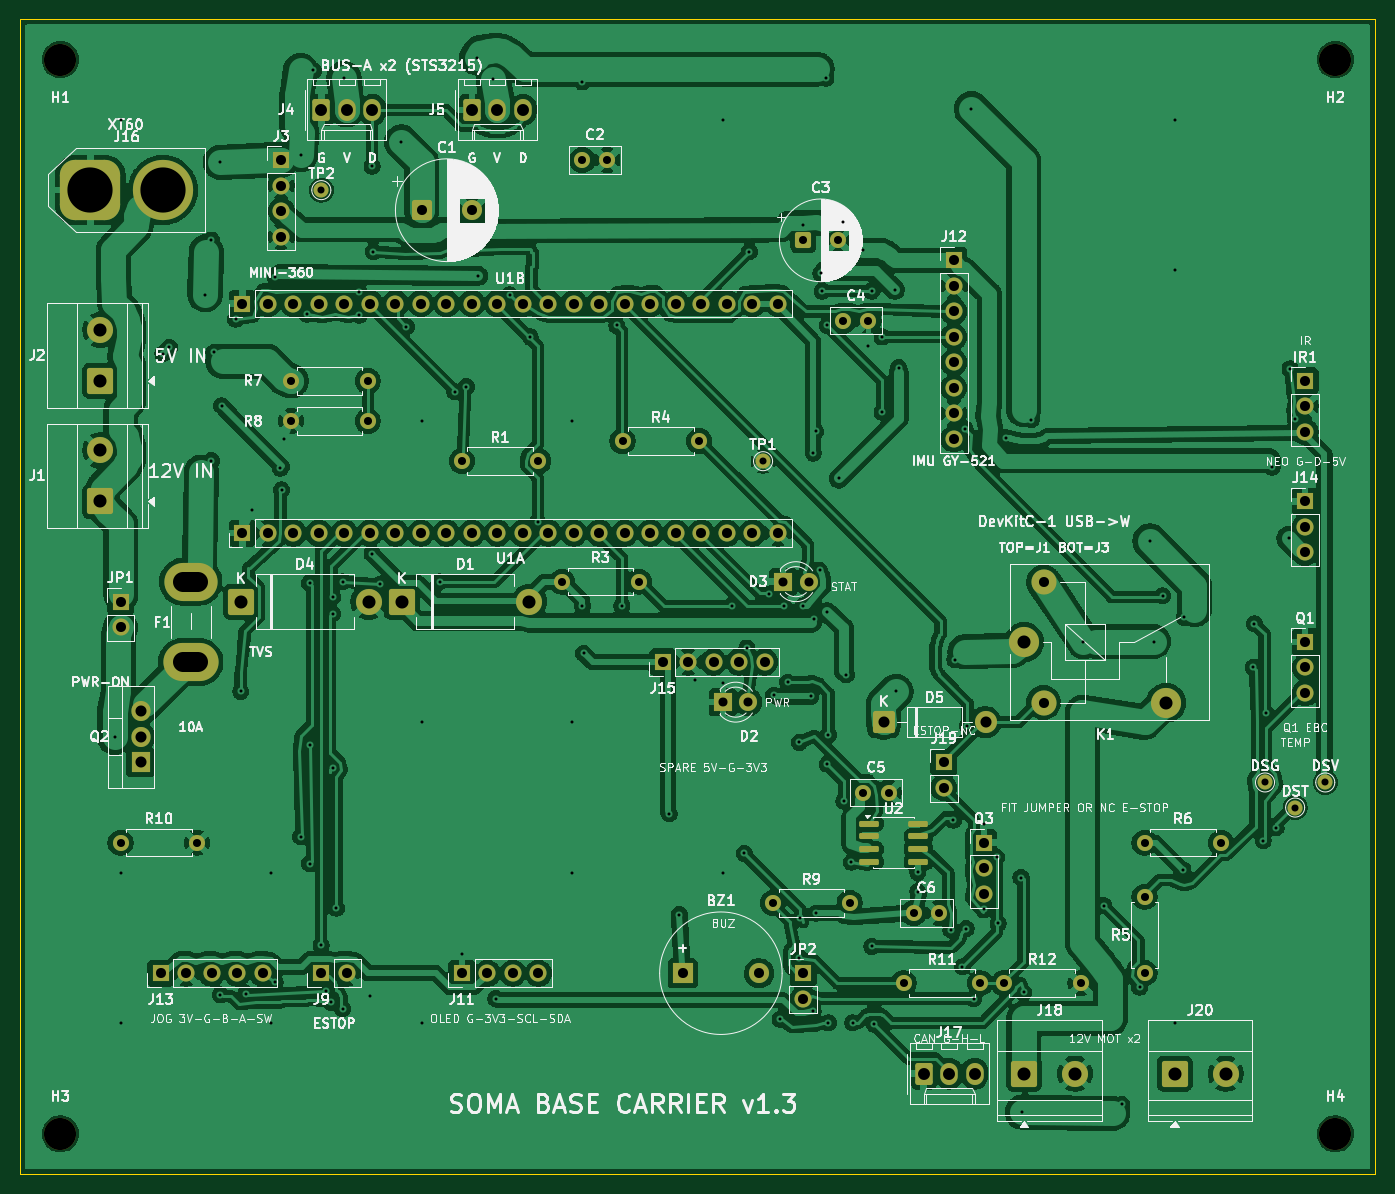
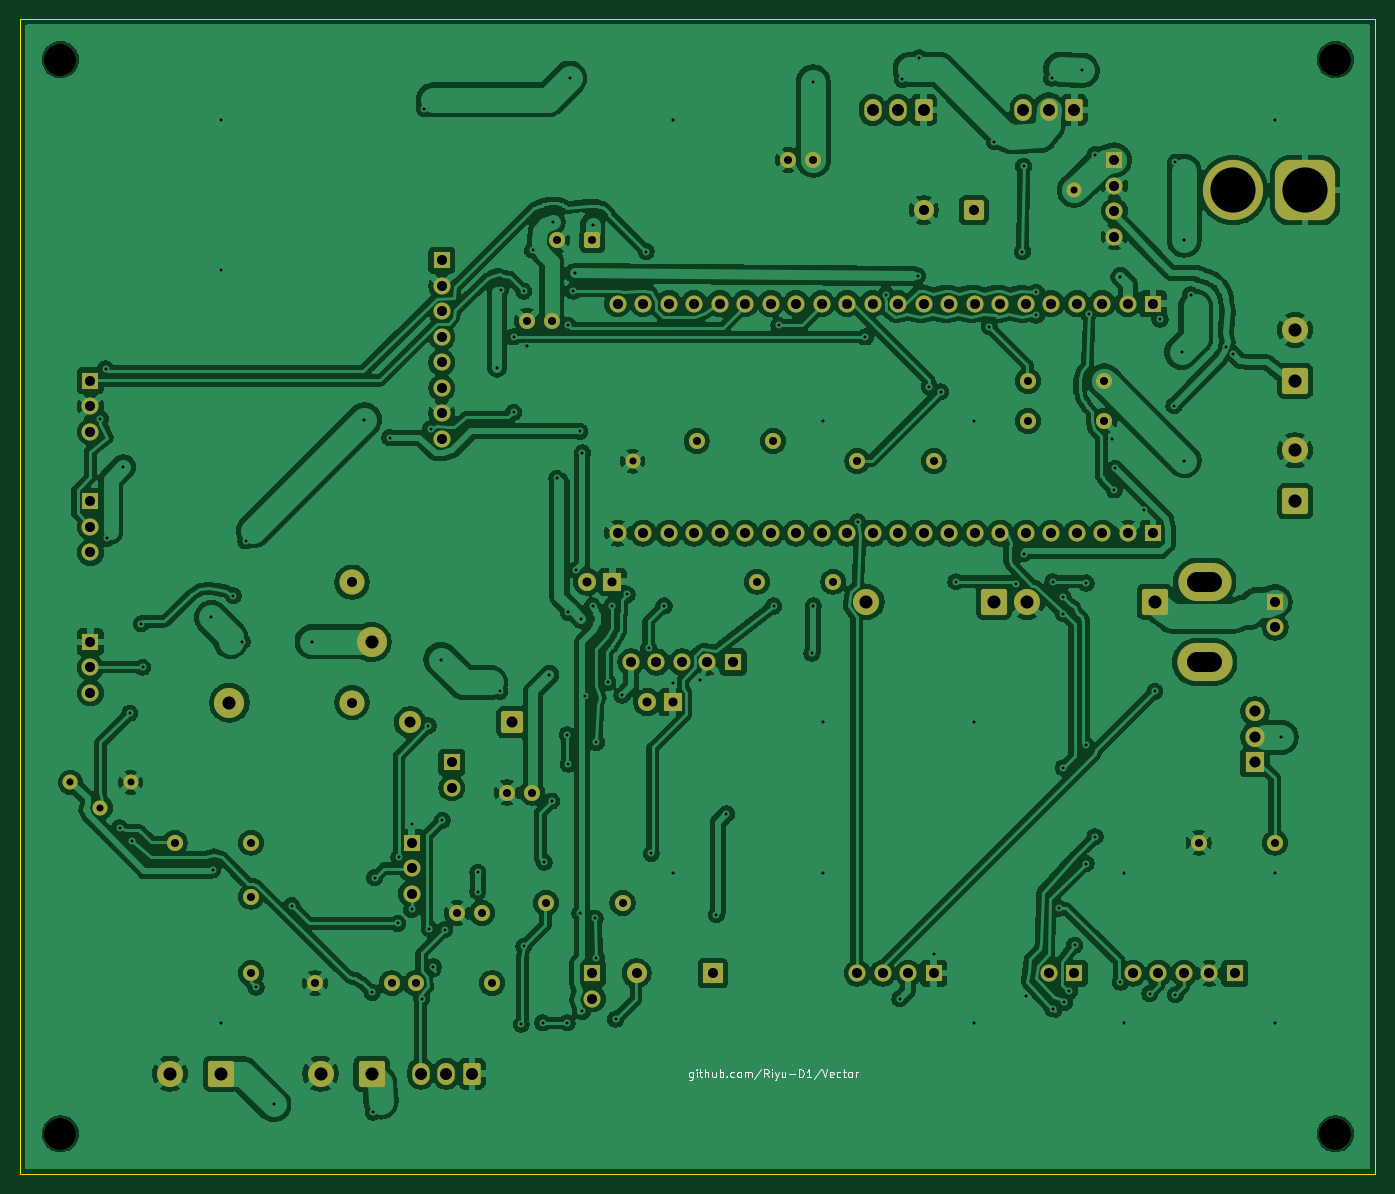
Circuit board: 10 layer files. Board 135.0 x 115.0 mm.
- bottom_copper: soma-carrier-v13-B_Cu.gbl (486761 bytes)
- bottom_mask: soma-carrier-v13-B_Mask.gbs (7692 bytes)
- paste: soma-carrier-v13-B_Paste.gbp (461 bytes)
- bottom_silk: soma-carrier-v13-B_Silkscreen.gbo (10436 bytes)
- outline: soma-carrier-v13-Edge_Cuts.gm1 (570 bytes)
- top_copper: soma-carrier-v13-F_Cu.gtl (518631 bytes)
- top_mask: soma-carrier-v13-F_Mask.gts (8011 bytes)
- paste: soma-carrier-v13-F_Paste.gtp (1325 bytes)
- top_silk: soma-carrier-v13-F_Silkscreen.gto (195192 bytes)
- drill: soma-carrier-v13.drl (5708 bytes)

=== bottom_copper: soma-carrier-v13-B_Cu.gbl (486761 bytes, source omitted) ===
=== bottom_mask: soma-carrier-v13-B_Mask.gbs (7692 bytes, source omitted) ===
=== paste: soma-carrier-v13-B_Paste.gbp ===
%TF.GenerationSoftware,KiCad,Pcbnew,10.0.4*%
%TF.CreationDate,2026-11-01T19:50:40+00:00*%
%TF.ProjectId,soma-carrier-v13,736f6d61-2d63-4617-9272-6965722d7631,rev?*%
%TF.SameCoordinates,Original*%
%TF.FileFunction,Paste,Bot*%
%TF.FilePolarity,Positive*%
%FSLAX46Y46*%
G04 Gerber Fmt 4.6, Leading zero omitted, Abs format (unit mm)*
G04 Created by KiCad (PCBNEW 10.0.4) date 2026-11-01 19:50:40*
%MOMM*%
%LPD*%
G01*
G04 APERTURE LIST*
G04 APERTURE END LIST*
M02*

=== bottom_silk: soma-carrier-v13-B_Silkscreen.gbo (10436 bytes, source omitted) ===
=== outline: soma-carrier-v13-Edge_Cuts.gm1 ===
%TF.GenerationSoftware,KiCad,Pcbnew,10.0.4*%
%TF.CreationDate,2026-11-01T19:50:40+00:00*%
%TF.ProjectId,soma-carrier-v13,736f6d61-2d63-4617-9272-6965722d7631,rev?*%
%TF.SameCoordinates,Original*%
%TF.FileFunction,Profile,NP*%
%FSLAX46Y46*%
G04 Gerber Fmt 4.6, Leading zero omitted, Abs format (unit mm)*
G04 Created by KiCad (PCBNEW 10.0.4) date 2026-11-01 19:50:40*
%MOMM*%
%LPD*%
G01*
G04 APERTURE LIST*
%TA.AperFunction,Profile*%
%ADD10C,0.100000*%
%TD*%
G04 APERTURE END LIST*
D10*
X0Y0D02*
X135000000Y0D01*
X135000000Y-115000000D01*
X0Y-115000000D01*
X0Y0D01*
M02*

=== top_copper: soma-carrier-v13-F_Cu.gtl (518631 bytes, source omitted) ===
=== top_mask: soma-carrier-v13-F_Mask.gts (8011 bytes, source omitted) ===
=== paste: soma-carrier-v13-F_Paste.gtp (1325 bytes, source withheld) ===
=== top_silk: soma-carrier-v13-F_Silkscreen.gto (195192 bytes, source omitted) ===
=== drill: soma-carrier-v13.drl (5708 bytes, source omitted) ===
